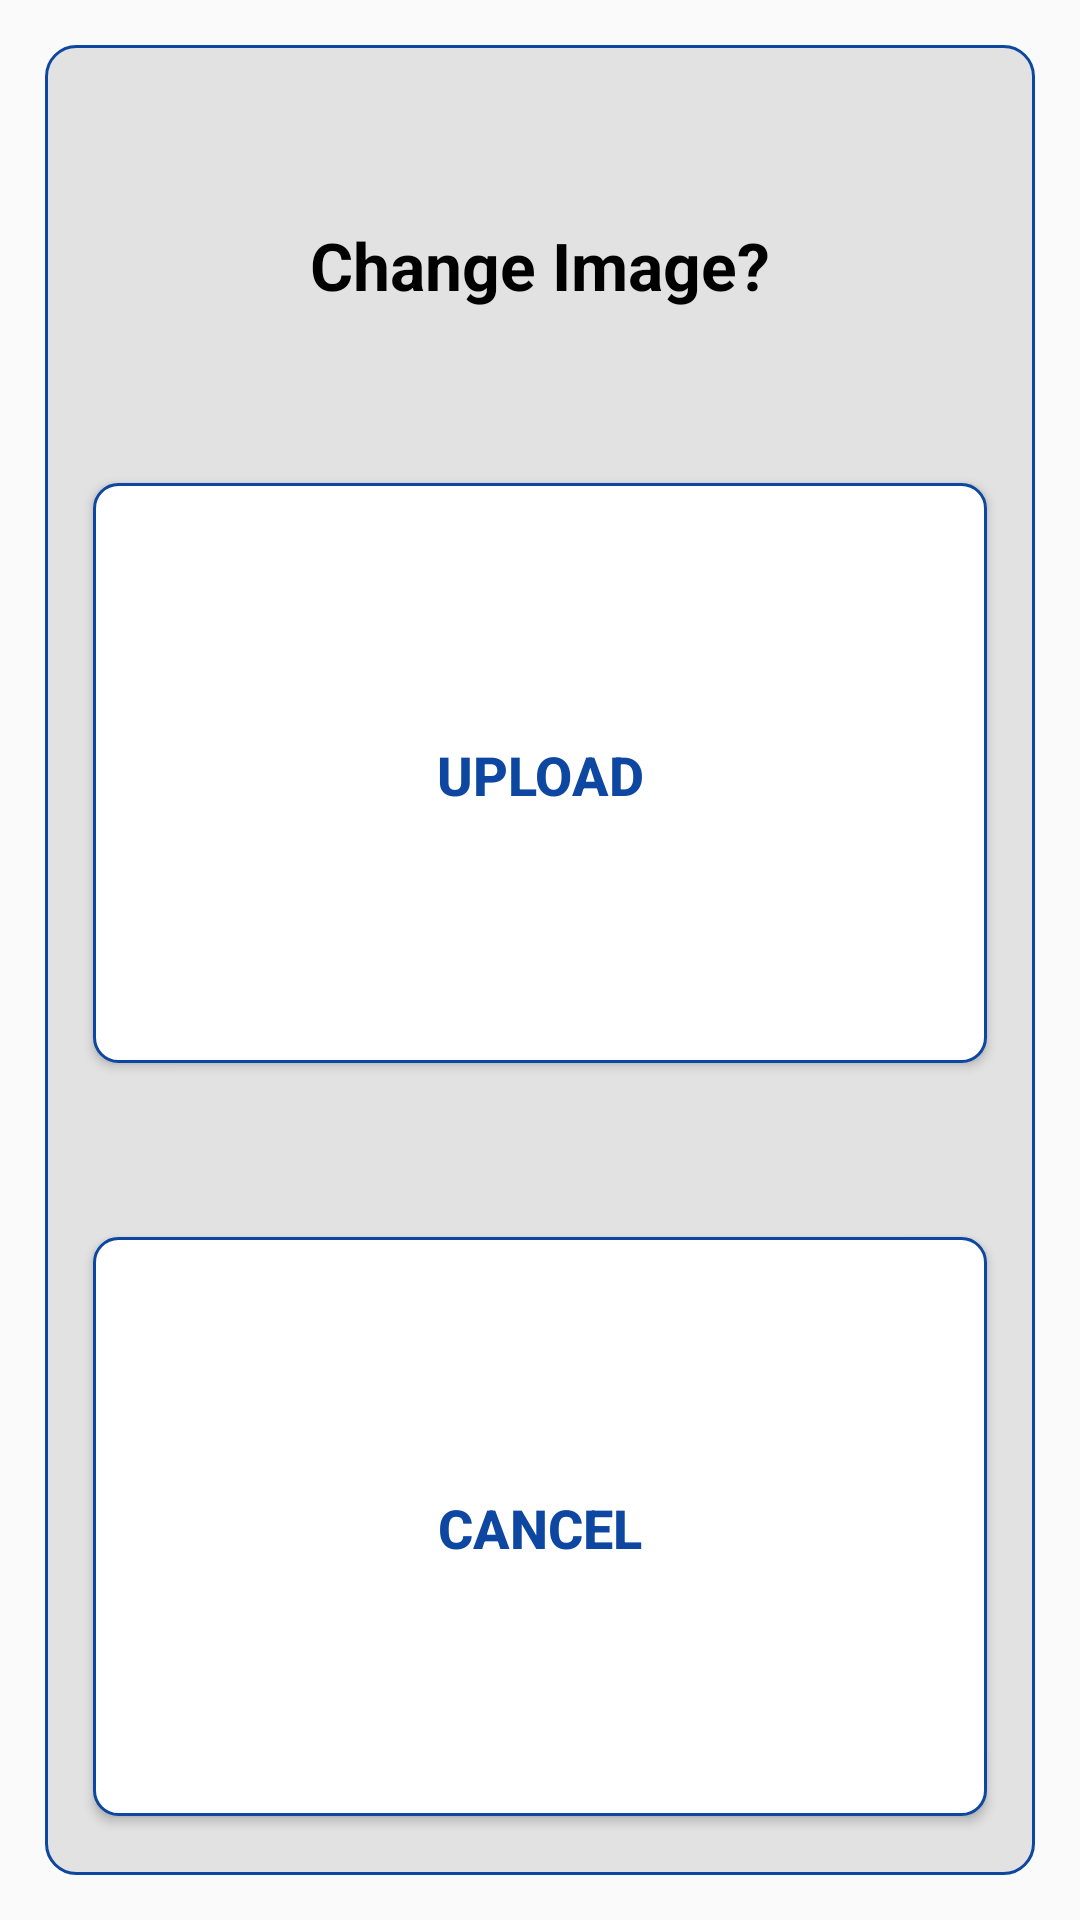

Reconstruct the res/layout file that produces this screen, plus the resources it refers to.
<!-- AndroidManifest.xml: application theme AppTheme -->
<!-- res/layout/upload_image_bottom_sheet_dialog.xml -->
<?xml version="1.0" encoding="utf-8"?>
<LinearLayout xmlns:android="http://schemas.android.com/apk/res/android"
    android:id="@+id/linear_layout_bottomsheet"
    android:orientation="vertical"
    android:layout_width="match_parent"
    android:layout_height="200dp"
    android:gravity="center">

    <LinearLayout
        android:layout_width="match_parent"
        android:layout_height="match_parent"
        android:layout_margin="15dp"
        android:orientation="vertical"
        android:background="@drawable/bottom_sheet_design"
        android:weightSum="3">
        <View
            android:layout_width="match_parent"
            android:layout_height="0dp"
            android:layout_weight="0.3"/>
        <TextView
            android:layout_width="match_parent"
            android:layout_height="wrap_content"
            android:text="Change Image?"
            android:textSize="22sp"
            android:textColor="#000"
            android:textStyle="bold"
            android:textAlignment="center"/>

        <View
            android:layout_width="match_parent"
            android:layout_height="0dp"
            android:layout_weight="0.3"/>
        <Button
            android:id="@+id/dialog_button_upload"
            android:layout_marginLeft="15dp"
            android:layout_marginRight="15dp"
            android:layout_weight="1"
            android:layout_width="match_parent"
            android:layout_height="0dp"
            android:text="Upload"
            android:textColor="@color/bottomSheetText"
            android:textSize="18sp"
            android:textStyle="bold"
            android:elevation="5dp"
            android:background="@drawable/button_bottomsheet" />

        <View
            android:layout_width="match_parent"
            android:layout_height="0dp"
            android:layout_weight="0.3"/>
        <Button
            android:id="@+id/dialog_button_cancel"
            android:layout_marginLeft="15dp"
            android:layout_marginRight="15dp"
            android:layout_weight="1"
            android:layout_width="match_parent"
            android:layout_height="0dp"
            android:text="Cancel"
            android:textColor="@color/bottomSheetText"
            android:textSize="18sp"
            android:textStyle="bold"
            android:elevation="5dp"
            android:background="@drawable/button_bottomsheet" />
    </LinearLayout>

    <TextView
        android:layout_width="wrap_content"
        android:layout_height="wrap_content"
        android:text=""
        android:textColor="#000"
        android:textAlignment="center"/>
</LinearLayout>
<!-- resources referenced by this layout -->
<resources>
  <color name="bottomSheetText">#0D47A1</color>
  <!-- drawable bottom_sheet_design (drawable) -->
  <?xml version="1.0" encoding="utf-8"?>
  <shape xmlns:android="http://schemas.android.com/apk/res/android" >
      <stroke
          android:width="1dp"
          android:color="@color/bottomSheetText"/>
  
  
      <solid android:color="#E2E2E2" />
  
      <padding
          android:left="1dp"
          android:right="1dp"
          android:top="1dp" />
      <corners android:radius="10dp" />
  </shape>
  <!-- drawable button_bottomsheet (drawable) -->
  <?xml version="1.0" encoding="utf-8"?>
  <shape xmlns:android="http://schemas.android.com/apk/res/android" >
      <stroke
          android:width="1dp"
          android:color="@color/bottomSheetText"/>
  
  
      <solid android:color="#fff" />
  
  
      <padding
          android:left="1dp"
          android:right="1dp"
          android:top="1dp" />
      <corners android:radius="8dp" />
  </shape>
  <style name="AppTheme" parent="Theme.AppCompat.Light.NoActionBar">
          
          <item name="colorPrimary">@color/colorPrimary</item>
          <item name="colorPrimaryDark">@color/colorPrimaryDark</item>
          <item name="colorAccent">@color/colorAccent</item>
          <item name="android:windowTranslucentStatus">true</item>
          <item name="android:windowTranslucentNavigation">true</item>
          <item name="android:windowContentTransitions">true</item>
  
      </style>
  <color name="colorPrimary">#3F51B5</color>
  <color name="colorPrimaryDark">#363F50</color>
  <color name="colorAccent">#FF4081</color>
</resources>
